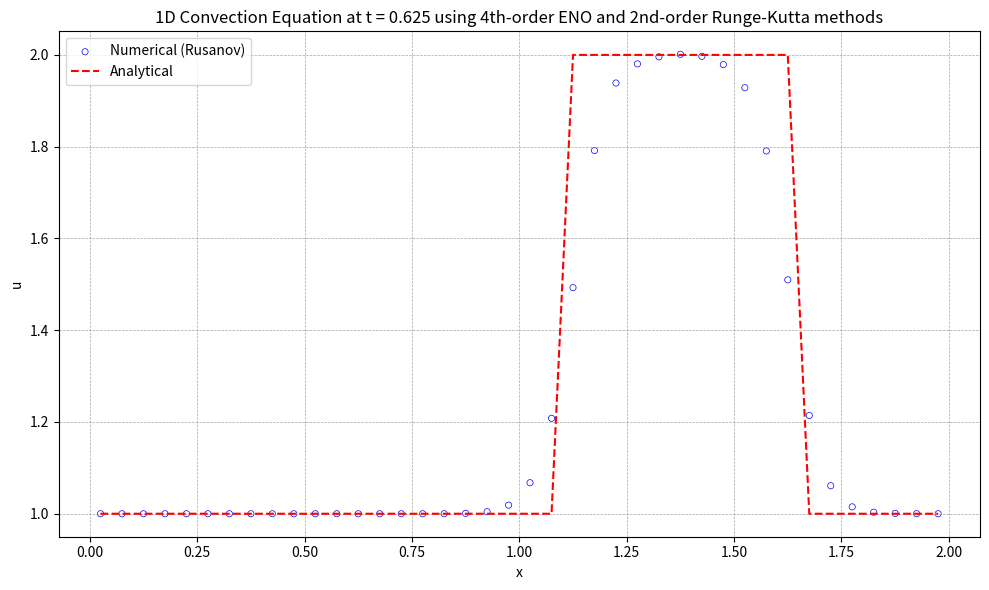

This figure's Python source:
import numpy as np
import matplotlib.pyplot as plt

# 初始条件
def initial_condition(x):
    u0 = np.zeros_like(x)
    for i in range(len(x)):
        if 0.5 <= x[i] <= 1.0:
            u0[i] = 2.0
        else:
            u0[i] = 1.0
    return u0

# 理论解
def analytical_solution(x, t, a):
    # 初始条件沿 x - at 平移
    x_shifted = x - a * t
    return initial_condition((x_shifted + L) % L)  # 周期边界条件  

def residual(q):
    reconstruction(q)
    inviscid_flux(up1_2m, up1_2p, flux)
    for i in range(nx):
        res[i] = -(flux[i + 1] - flux[i]) / dx

def reconstruction(q):
    global il, ir, dd, up1_2m, up1_2p
    
    # Choose the stencil by ENO method
    dd[0, 0:ntcell-1] = q[0:ntcell-1]
    
    for m in range(1, iorder):
        for j in range(0, ntcell-1):
            dd[m, j] = dd[m-1, j+1] - dd[m-1, j]
            
    for i in range(nx + 1):
        il[i] = i - 1
        for m in range(1, iorder):
            if abs(dd[m, il[i]-1+ishift]) <= abs(dd[m, il[i]+ishift]):
                il[i] -= 1
                
    for i in range(nx + 1):
        ir[i] = i
        for m in range(1, iorder):
            if abs(dd[m, ir[i]-1+ishift]) <= abs(dd[m, ir[i]+ishift]):
                ir[i] -= 1
    
    # Reconstruction u(j+1/2)
    for i in range(nx + 1):
        k1 = il[i]
        k2 = ir[i]
        l1 = i - k1
        l2 = i - k2
        up1_2m[i] = 0
        up1_2p[i] = 0
        for m in range(iorder):
            up1_2m[i] += q[k1 + ishift + m] * coef[l1, m]
            up1_2p[i] += q[k2 + ishift + m] * coef[l2, m]
            
def inviscid_flux(up1_2m, up1_2p, flux):
    iflux = 0
    if iflux == 0:
        rusanov_flux(up1_2m, up1_2p, flux)
    else:
        engquist_osher_flux(up1_2m, up1_2p, flux)

def engquist_osher_flux(up1_2m, up1_2p, flux):
    for i in range(nx + 1):
        u_L = up1_2m[i]
        u_R = up1_2p[i]
        
        cp = 0.5 * ( c + abs(c) )
        cm = 0.5 * ( c - abs(c) )
        
        flux[i] = cp * uL + cm * u_R
        
def rusanov_flux(up1_2m, up1_2p, flux):
    for i in range(nx + 1):
        u_L = up1_2m[i]
        u_R = up1_2p[i]
        F_L = c * u_L  # 左状态通量
        F_R = c * u_R  # 右状态通量
        alpha = abs(c) # 最大波速
        flux[i] = 0.5 * (F_L + F_R) - 0.5 * alpha * (u_R - u_L)
                

def boundary(u):
    for i in range(-ighost, 1):
        u[ist - 1 + i] = u[ied + i]
    for i in range(1, ighost + 2):
        u[ied + i] = u[ist - 1 + i]

def update_oldfield(qn, q):
    qn[:] = q[:]

def init_coef():
    global coef
    if iorder == 1:
        coef[0] = [1.0]
        coef[1] = [1.0]
    elif iorder == 2:
        coef[0] = [3.0/2.0, -1.0/2.0]
        coef[1] = [1.0/2.0,  1.0/2.0]
        coef[2] = [-1.0/2.0, 3.0/2.0]
    elif iorder == 3:
        coef[0] = [ 11.0/6.0, -7.0/6.0,  1.0/3.0 ]
        coef[1] = [  1.0/3.0,  5.0/6.0, -1.0/6.0 ]
        coef[2] = [ -1.0/6.0,  5.0/6.0,  1.0/3.0 ]
        coef[3] = [  1.0/3.0, -7.0/6.0, 11.0/6.0 ]
    elif iorder == 4:
        coef[0] = [ 25.0/12.0, -23.0/12.0,  13.0/12.0,  -1.0/4.0 ]
        coef[1] = [   1.0/4.0,  13.0/12.0,  -5.0/12.0,  1.0/12.0 ]
        coef[2] = [ -1.0/12.0,   7.0/12.0,   7.0/12.0, -1.0/12.0 ]
        coef[3] = [  1.0/12.0,  -5.0/12.0,  13.0/12.0,   1.0/4.0 ]
        coef[4] = [  -1.0/4.0,  13.0/12.0, -23.0/12.0, 25.0/12.0 ]
    elif iorder == 5:
        coef[0] = [ 137.0/60.0, -163.0/60.0, 137.0/60.0,  -21.0/20.0,    1.0/5.0 ]
        coef[1] = [    1.0/5.0,   77.0/60.0, -43.0/60.0,   17.0/60.0,  -1.0/20.0 ]
        coef[2] = [  -1.0/20.0,    9.0/20.0,  47.0/60.0,  -13.0/60.0,   1.0/30.0 ]
        coef[3] = [   1.0/30.0,  -13.0/60.0,  47.0/60.0,    9.0/20.0,  -1.0/20.0 ]
        coef[4] = [  -1.0/20.0,   17.0/60.0, -43.0/60.0,   77.0/60.0,    1.0/5.0 ]
        coef[5] = [    1.0/5.0,  -21.0/20.0, 137.0/60.0, -163.0/60.0, 137.0/60.0 ]
    elif iorder == 6:
        coef[0] = [ 49.0/20.0, -71.0/20.0,   79.0/20.0, -163.0/60.0,  31.0/30.0,  -1.0/6.0 ]
        coef[1] = [   1.0/6.0,  29.0/20.0,  -21.0/20.0,   37.0/60.0, -13.0/60.0,  1.0/30.0 ]
        coef[2] = [ -1.0/30.0,  11.0/30.0,   19.0/20.0,  -23.0/60.0,   7.0/60.0, -1.0/60.0 ]
        coef[3] = [  1.0/60.0,  -2.0/15.0,   37.0/60.0,   37.0/60.0,  -2.0/15.0,  1.0/60.0 ]
        coef[4] = [ -1.0/60.0,   7.0/60.0,  -23.0/60.0,   19.0/20.0,  11.0/30.0, -1.0/30.0 ]
        coef[5] = [  1.0/30.0, -13.0/60.0,   37.0/60.0,  -21.0/20.0,  29.0/20.0,   1.0/6.0 ]
        coef[6] = [  -1.0/6.0,  31.0/30.0, -163.0/60.0,   79.0/20.0, -71.0/20.0, 49.0/20.0 ]
    elif iorder == 7:
        coef[0] = [ 363.0/140.0, -617.0/140.0,  853.0/140.0, -2341.0/420.0,  667.0/210.0,   -43.0/42.0,     1.0/7.0 ]
        coef[1] = [     1.0/7.0,  223.0/140.0, -197.0/140.0,   153.0/140.0, -241.0/420.0,   37.0/210.0,   -1.0/42.0 ]
        coef[2] = [   -1.0/42.0,    13.0/42.0,  153.0/140.0,  -241.0/420.0,  109.0/420.0,  -31.0/420.0,   1.0/105.0 ]
        coef[3] = [   1.0/105.0,  -19.0/210.0,  107.0/210.0,   319.0/420.0, -101.0/420.0,     5.0/84.0,  -1.0/140.0 ]
        coef[4] = [  -1.0/140.0,     5.0/84.0, -101.0/420.0,   319.0/420.0,  107.0/210.0,  -19.0/210.0,   1.0/105.0 ]
        coef[5] = [   1.0/105.0,  -31.0/420.0,  109.0/420.0,  -241.0/420.0,  153.0/140.0,    13.0/42.0,   -1.0/42.0 ]
        coef[6] = [   -1.0/42.0,   37.0/210.0, -241.0/420.0,   153.0/140.0, -197.0/140.0,  223.0/140.0,     1.0/7.0 ]
        coef[7] = [     1.0/7.0,   -43.0/42.0,  667.0/210.0, -2341.0/420.0,  853.0/140.0, -617.0/140.0, 363.0/140.0 ]

def init_mesh():
    global xstart, xend, dx, x, xcc
    xstart = 0.0
    xend   = L
    dx = (xend - xstart) / nx
    
    for i in range(0, nx+1):
        x[i] = xstart + i * dx
        
    for i in range(0, nx):
        xcc[i] = 0.5 * (x[i] + x[i + 1])

def init_field():
    global u, un
    for i in range(ist, ied + 1):
        j = i - ist
        if 0.5 <= xcc[j] <= 1.0:
            u[i] = 2.0
        else:
            u[i] = 1.0
    boundary(u)
    update_oldfield(un, u)
    
def runge_kutta():
    if rk == 1:
        runge_kutta_1()
    elif rk == 2:
        runge_kutta_2()
    else:
        runge_kutta_3()
    
def runge_kutta_1():
    global u, un, dt
    residual(u)
    for i in range(nx):
        j = i + ishift
        u[j] = u[j] + dt * res[i]
    boundary(u)
    update_oldfield(un, u)
    
def runge_kutta_2():
    global u, un, dt
    residual(u)
    for i in range(nx):
        j = i + ishift
        u[j] = u[j] + dt * res[i]
    boundary(u)
    
    residual(u)
    for i in range(nx):
        j = i + ishift
        u[j] = 0.5 * un[j] + 0.5 * u[j] + 0.5 * dt * res[i]
    boundary(u)    
    update_oldfield(un, u)

def runge_kutta_3():
    global u, un, dt
    residual(u)
    for i in range(nx):
        j = i + ishift
        u[j] = u[j] + dt * res[i]
    boundary(u)
    
    residual(u)
    for i in range(nx):
        j = i + ishift
        u[j] = 0.75 * un[j] + 0.25 * u[j] + 0.25 * dt * res[i]
    boundary(u)
    
    residual(u)
    c1, c2, c3 = 1.0/3.0, 2.0/3.0, 2.0/3.0
    for i in range(nx):
        j = i + ishift
        u[j] = c1 * un[j] + c2 * u[j] + c3 * dt * res[i]
    boundary(u)
    update_oldfield(un, u)

def get_ordinal_numbers(order):
    if order == 1:
        return 'st'
    elif order == 2:
        return 'nd'
    elif order == 3:
        return 'rd'
    else:
        return 'th'

def visualize():
    with open('solution.plt', 'w') as f:
        for i in range(ist, ied + 1):
            j = i - ist
            f.write(f"{xcc[j]:20.10e}{u[i]:20.10e}\n")
            
    # 可视化
    u_numerical = np.copy(u[ist:ied+1])
    print(f'u_numerical.size={u_numerical.size}')
    print(f'xcc.size={xcc.size}')
    #计算理论解
    u_analytical = analytical_solution(xcc, T, c)    
    print(f'u_analytical.size={u_analytical.size}')
    plt.figure("OneFLOW-CFD Solver", figsize=(10, 6))
    plt.scatter(xcc, u_numerical, facecolor="none", edgecolor="blue", s=20, linewidths=0.5, label=f'Numerical (Rusanov)')
    plt.plot(xcc, u_analytical, 'r--', label='Analytical')
    plt.xlabel('x')
    plt.ylabel('u')
    ordinal1 = get_ordinal_numbers(iorder)
    ordinal2 = get_ordinal_numbers(rk)
    plt.title(f'1D Convection Equation at t = {T:.3f} using {iorder}{ordinal1}-order ENO and {rk}{ordinal2}-order Runge-Kutta methods')
    plt.legend()
    plt.grid(True, color='gray', linestyle='--', linewidth=0.5, alpha=0.7)    
    plt.tight_layout()
    plt.show()            
            
# Global constants and variables
nx = 40
rk = 2
iorder = 4
ighost = iorder
ishift = ighost + 1
ist = 0 + ishift
ied = nx - 1 + ishift
ntcell = nx + 2 * ishift
isize = iorder * (iorder + 1)

il = np.zeros(nx + 1, dtype=int)
ir = np.zeros(nx + 1, dtype=int)
coef = np.zeros((iorder + 1, iorder))
dd = np.zeros((iorder, ntcell))
up1_2m = np.zeros(nx + 1)
up1_2p = np.zeros(nx + 1)
flux = np.zeros(nx + 1)
res = np.zeros(nx)
dt = 0.0

# Mesh module variables
xstart = 0.0
xend = 0.0
L = 2.0
dx = 0.0
x = np.zeros(nx + 1)
xcc = np.zeros(nx)

# Field module variables
u = np.zeros(ntcell)
un = np.zeros(ntcell)

def main():
    global dt, T, c
    init_coef()
    init_mesh()
    init_field()
    
    c = 1.0
    T = 0.625
    dt = .0025
    nt = int(T / dt)
    simu_time = T
    
    t = 0.0
    
    while t < simu_time:
        runge_kutta()
        t += dt
        if t + dt > simu_time:
            dt = simu_time - t
    
    print(t)
    visualize()

if __name__ == "__main__":
    main()
